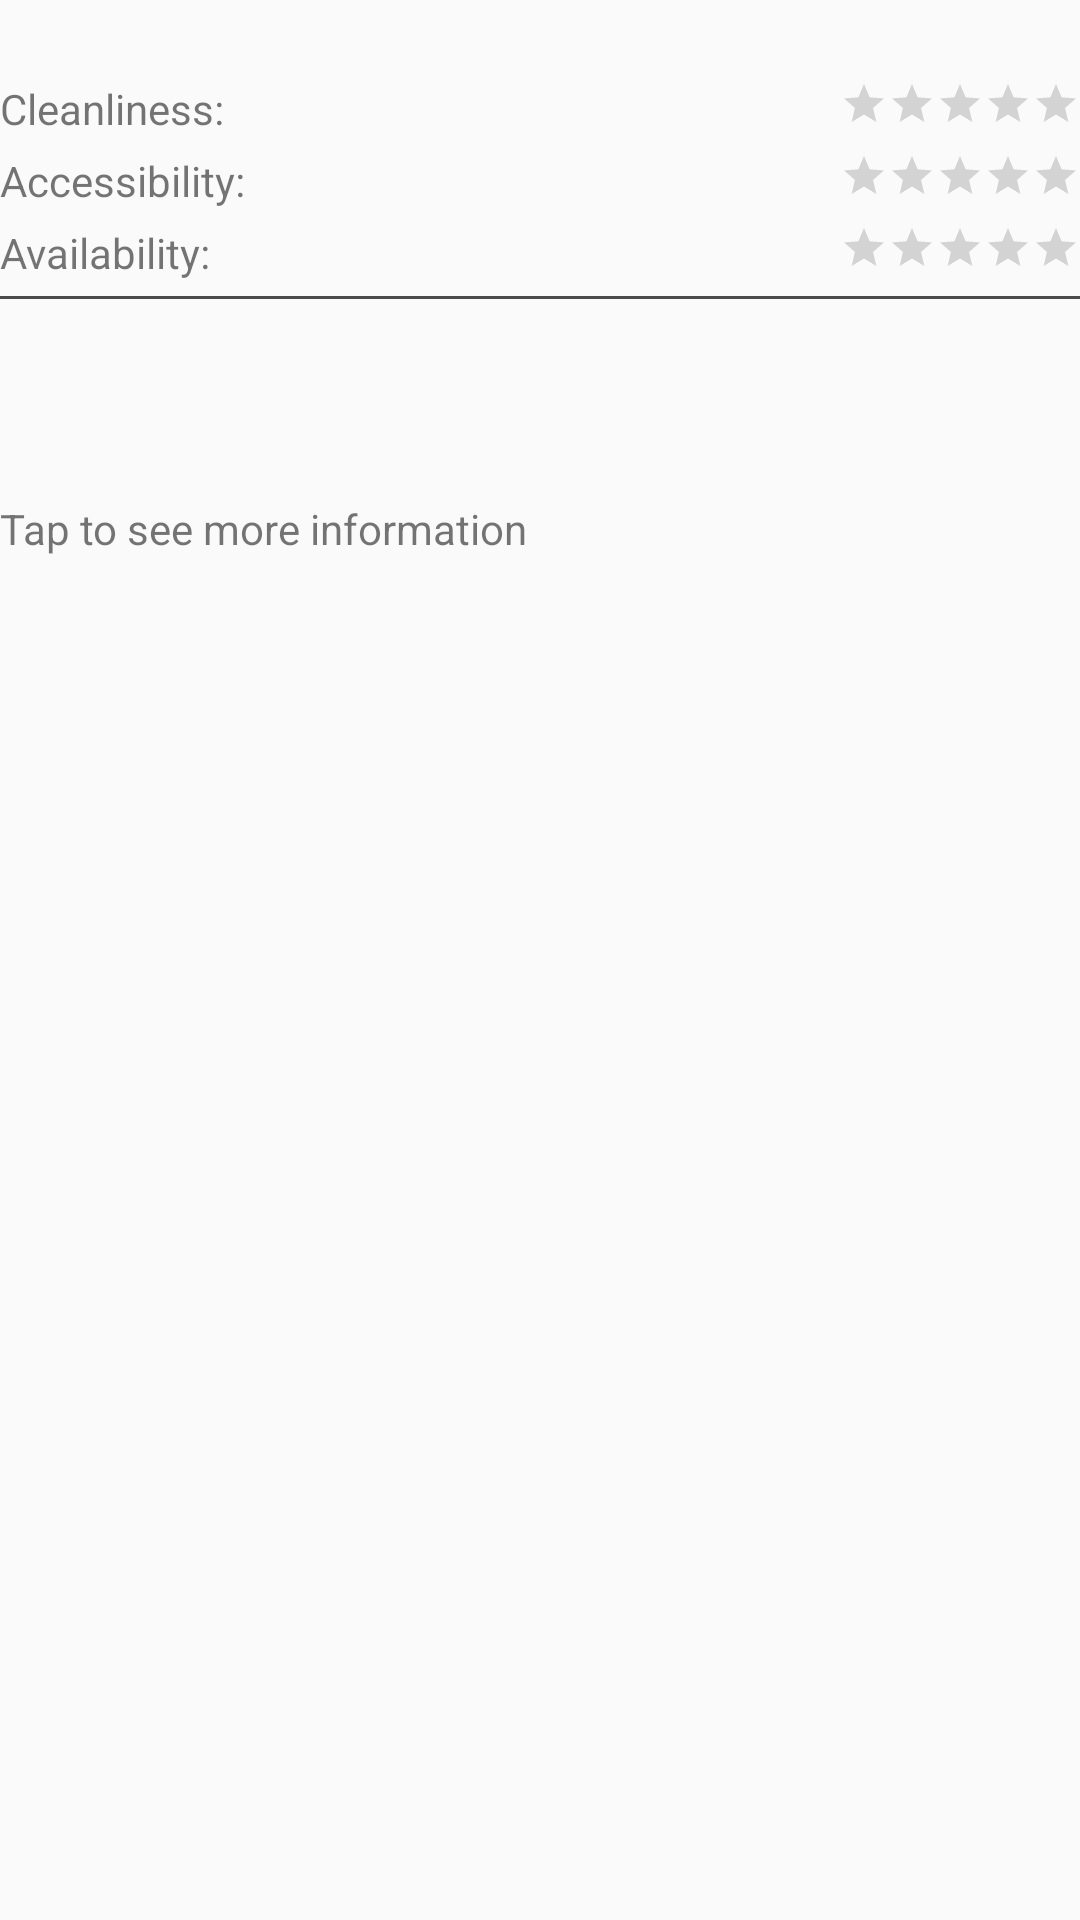

Reconstruct the res/layout file that produces this screen, plus the resources it refers to.
<!-- AndroidManifest.xml: application theme AppTheme -->
<!-- res/layout/info_window_bathroom.xml -->
<?xml version="1.0" encoding="utf-8"?>
<LinearLayout xmlns:android="http://schemas.android.com/apk/res/android"
    android:layout_width="wrap_content"
    android:layout_height="wrap_content"
    android:orientation="vertical">

    <TextView
        android:id="@+id/bathroom_name_preview"
        android:layout_width="wrap_content"
        android:layout_height="wrap_content"
        android:textColor="@color/colorBlack"
        android:textSize="16sp"
        android:textStyle="bold"
        android:layout_marginBottom="5dp"/>

    <RelativeLayout
        android:layout_width="match_parent"
        android:layout_height="wrap_content">

        <TextView
            android:layout_width="85dp"
            android:layout_height="wrap_content"
            android:text="Cleanliness:" />

        <RatingBar
            android:id="@+id/cleanliness_preview"
            style="?android:attr/ratingBarStyleSmall"
            android:layout_width="wrap_content"
            android:layout_height="wrap_content"
            android:layout_alignParentRight="true"
            android:numStars="5" />

    </RelativeLayout>

    <Space
        android:layout_width="match_parent"
        android:layout_height="5dp" />

    <RelativeLayout
        android:layout_width="match_parent"
        android:layout_height="wrap_content">

        <TextView
            android:layout_width="85dp"
            android:layout_height="wrap_content"
            android:text="Accessibility:" />

        <RatingBar
            android:id="@+id/accessibility_preview"
            style="?android:attr/ratingBarStyleSmall"
            android:layout_width="wrap_content"
            android:layout_height="wrap_content"
            android:layout_alignParentRight="true"
            android:numStars="5" />

    </RelativeLayout>

    <Space
        android:layout_width="match_parent"
        android:layout_height="5dp" />

    <RelativeLayout
        android:layout_width="match_parent"
        android:layout_height="wrap_content">

        <TextView
            android:layout_width="85dp"
            android:layout_height="wrap_content"
            android:text="Availability:" />

        <RatingBar
            android:id="@+id/availability_preview"
            style="?android:attr/ratingBarStyleSmall"
            android:layout_width="wrap_content"
            android:layout_height="wrap_content"
            android:layout_alignParentRight="true"
            android:numStars="5" />

    </RelativeLayout>

    <Space
        android:layout_width="match_parent"
        android:layout_height="5dp" />

    <View
        android:layout_width="fill_parent"
        android:layout_height="1dp"
        android:background="#FF4A4A4A" />

    <Space
        android:layout_width="match_parent"
        android:layout_height="5dp" />

    <TextView
        android:id="@+id/number_reviews"
        android:layout_width="wrap_content"
        android:layout_height="wrap_content" />

    <TextView
        android:id="@+id/open_status_preview"
        android:layout_width="wrap_content"
        android:layout_height="wrap_content" />

    <TextView
        android:id="@+id/requires_purchase_preview"
        android:layout_width="wrap_content"
        android:layout_height="wrap_content"
        android:textColor="@color/colorRed"/>

    <TextView
        android:layout_width="wrap_content"
        android:layout_height="wrap_content"
        android:layout_marginTop="5dp"
        android:text="@string/view_reviews"/>


</LinearLayout>
<!-- resources referenced by this layout -->
<resources>
  <color name="colorBlack">#000000</color>
  <color name="colorRed">#FF0000</color>
  <string name="view_reviews">Tap to see more information</string>
  <style name="AppTheme" parent="Theme.AppCompat.Light">
          
          <item name="colorPrimary">@color/colorPrimary</item>
          <item name="colorPrimaryDark">@color/colorPrimaryDark</item>
          <item name="colorAccent">@color/colorAccent</item>
          
          
          <item name="android:windowLightStatusBar">true</item>
          <item name="android:colorBackground">@color/background_crapmap_light</item>
          <item name="android:statusBarColor">?android:attr/colorPrimaryDark</item>
      </style>
  <color name="colorPrimary">#ffffff</color>
  <color name="colorPrimaryDark">#d6d6d6</color>
  <color name="colorAccent">#FFC107</color>
  <color name="background_crapmap_light">#fafafa</color>
</resources>
